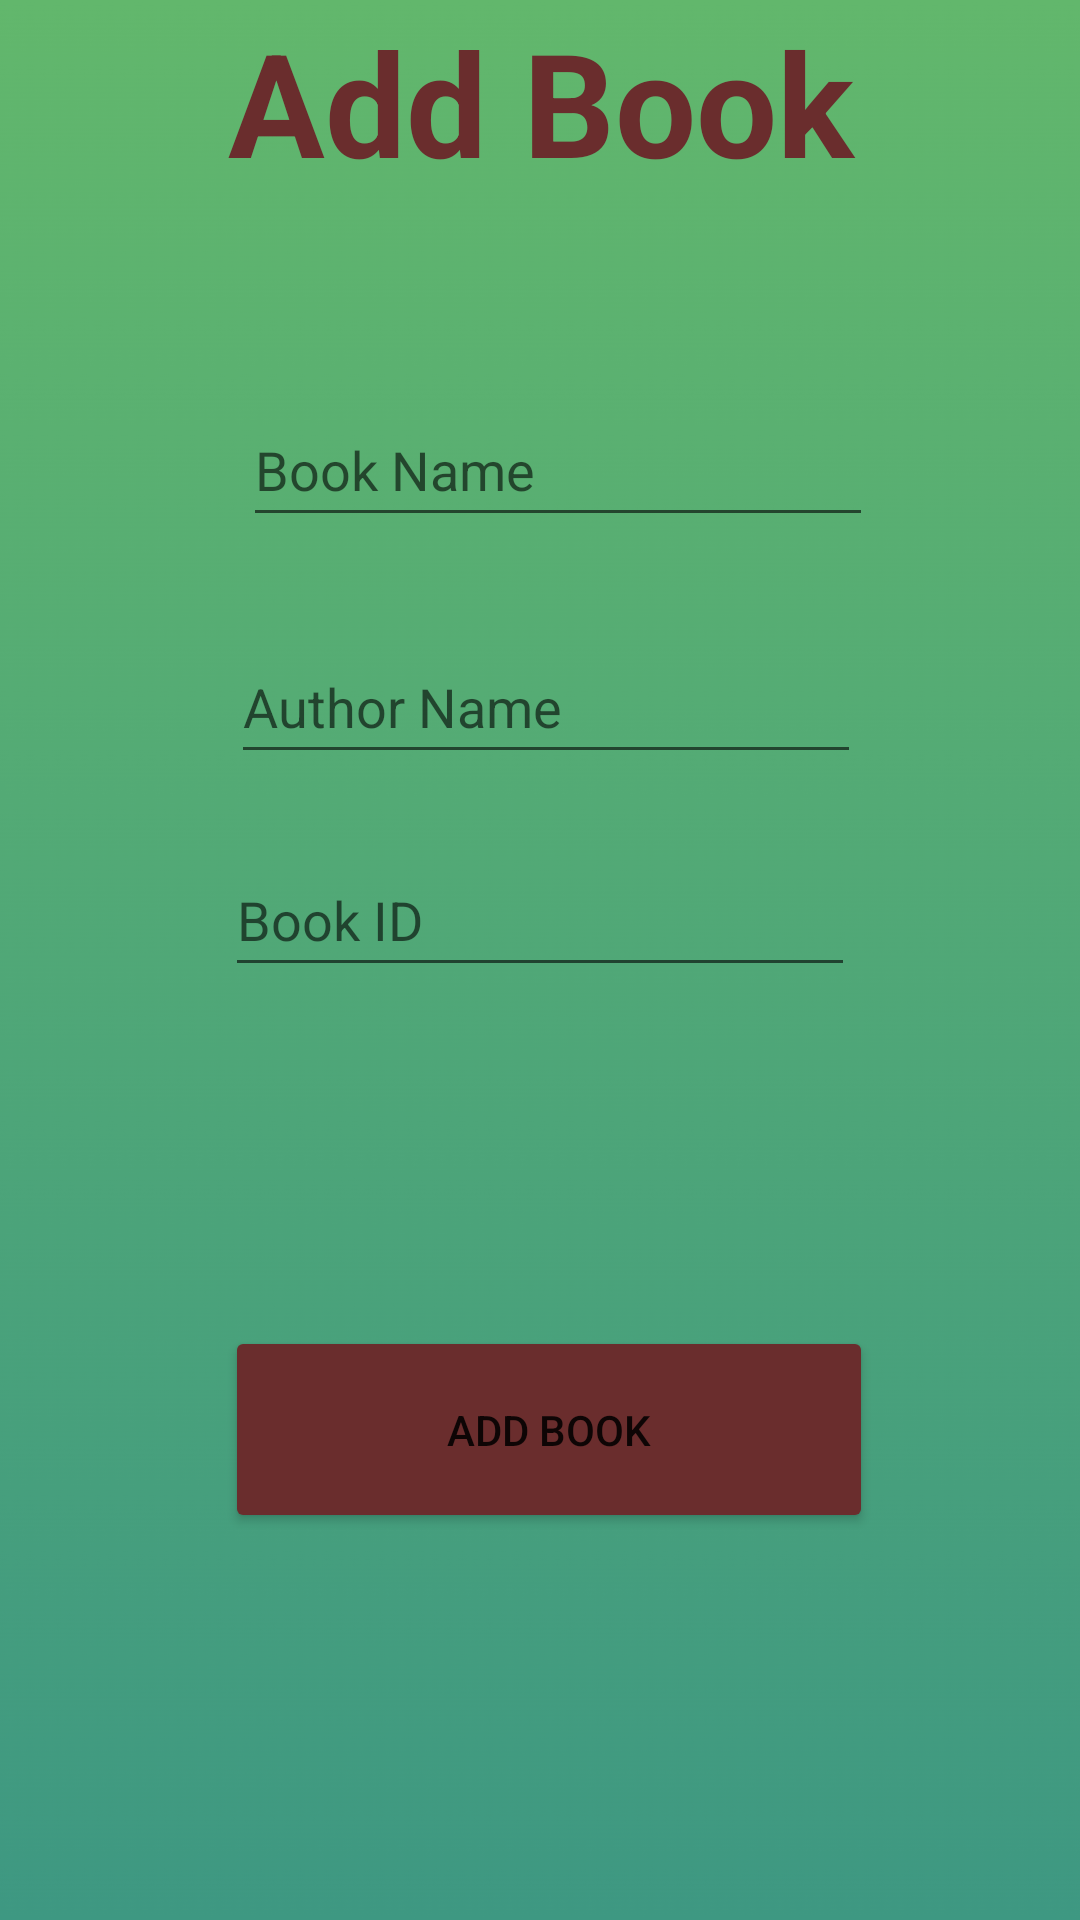

Layout XML and referenced resources for this Android screen:
<!-- AndroidManifest.xml: application theme Theme.Fire -->
<!-- res/layout/activity_next.xml -->
<?xml version="1.0" encoding="utf-8"?>
<androidx.constraintlayout.widget.ConstraintLayout xmlns:android="http://schemas.android.com/apk/res/android"
    xmlns:app="http://schemas.android.com/apk/res-auto"
    xmlns:tools="http://schemas.android.com/tools"
    android:layout_width="match_parent"
    android:layout_height="match_parent"
    android:background="@drawable/gradient_2"
    tools:context=".next">

    <TextView
        android:id="@+id/textView4"
        android:layout_width="372dp"
        android:layout_height="93dp"
        android:layout_marginStart="27dp"
        android:layout_marginTop="56dp"
        android:layout_marginEnd="27dp"
        android:layout_marginBottom="51dp"
        android:gravity="center"
        android:text="Add Book"
        android:textColor="#6A2D2D"
        android:textSize="48sp"
        android:textStyle="bold"
        app:layout_constraintBottom_toTopOf="@+id/bookName"
        app:layout_constraintEnd_toEndOf="parent"
        app:layout_constraintStart_toStartOf="parent"
        app:layout_constraintTop_toTopOf="parent" />

    <EditText
        android:id="@+id/bookName"
        android:layout_width="wrap_content"
        android:layout_height="wrap_content"
        android:layout_marginStart="4dp"
        android:layout_marginBottom="31dp"
        android:ems="10"
        android:hint="Book Name"
        android:inputType="textPersonName"
        android:minHeight="48dp"
        app:layout_constraintBottom_toTopOf="@+id/authorName"
        app:layout_constraintStart_toStartOf="@+id/authorName"
        app:layout_constraintTop_toBottomOf="@+id/textView4" />

    <EditText
        android:id="@+id/authorName"
        android:layout_width="wrap_content"
        android:layout_height="wrap_content"
        android:layout_marginStart="2dp"
        android:layout_marginBottom="23dp"
        android:ems="10"
        android:hint="Author Name"
        android:inputType="textPersonName"
        android:minHeight="48dp"
        app:layout_constraintBottom_toTopOf="@+id/bookID"
        app:layout_constraintStart_toStartOf="@+id/bookID"
        app:layout_constraintTop_toBottomOf="@+id/bookName" />

    <EditText
        android:id="@+id/bookID"
        android:layout_width="wrap_content"
        android:layout_height="wrap_content"
        android:layout_marginBottom="113dp"
        android:ems="10"
        android:hint="Book ID"
        android:inputType="textPersonName"
        android:minHeight="48dp"
        app:layout_constraintBottom_toTopOf="@+id/button"
        app:layout_constraintEnd_toEndOf="parent"
        app:layout_constraintStart_toStartOf="parent"
        app:layout_constraintTop_toBottomOf="@+id/authorName" />

    <Button
        android:id="@+id/button"
        android:layout_width="216dp"
        android:layout_height="69dp"
        android:layout_marginBottom="198dp"
        android:backgroundTint="#6A2D2D"
        android:text="Add Book"
        app:cornerRadius="20dp"
        app:layout_constraintBottom_toBottomOf="parent"
        app:layout_constraintEnd_toEndOf="@+id/bookID"
        app:layout_constraintHorizontal_bias="0.0"
        app:layout_constraintStart_toStartOf="@+id/bookID"
        app:layout_constraintTop_toBottomOf="@+id/bookID" />
</androidx.constraintlayout.widget.ConstraintLayout>
<!-- resources referenced by this layout -->
<resources>
  <!-- drawable gradient_2: png bitmap (drawable, 176619 bytes) -->
  <style name="Theme.Fire" parent="Theme.MaterialComponents.DayNight.NoActionBar">
          
          <item name="colorPrimary">@color/black</item>
          <item name="colorPrimaryVariant">@color/black</item>
          <item name="colorOnPrimary">@color/white</item>
          
          <item name="colorSecondary">@color/teal_200</item>
          <item name="colorSecondaryVariant">@color/teal_700</item>
          <item name="colorOnSecondary">@color/black</item>
          
          <item name="android:statusBarColor" tools:targetApi="l">?attr/colorPrimaryVariant</item>
          
      </style>
  <!-- not gathered from this repository: default colours our renderer supplied (Android Studio template values) -->
  <color name="teal_200">#FF03DAC5</color>
  <color name="teal_700">#FF018786</color>
  <color name="black">#FF000000</color>
  <color name="white">#FFFFFFFF</color>
</resources>
